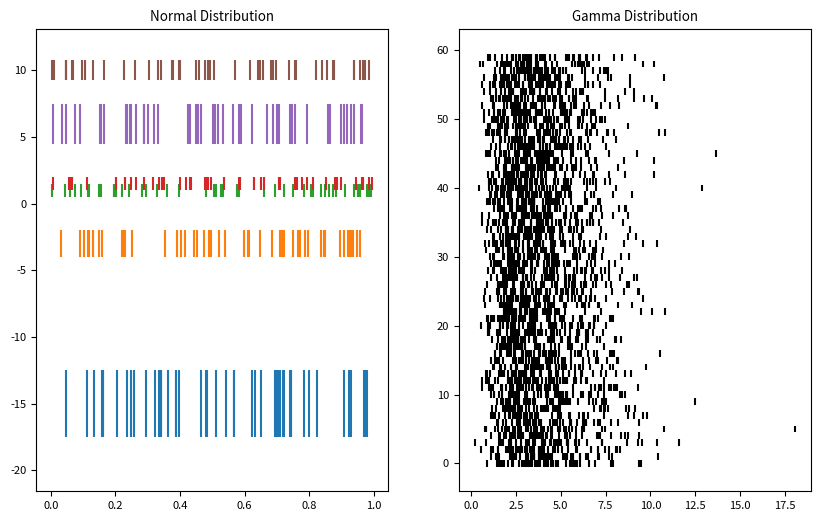

This chart was generated by the following Python code:
import matplotlib.pyplot as plt
import numpy as np
import matplotlib
matplotlib.rcParams['font.size'] = 8.0

# Fixing random state for reproducibility
np.random.seed(19680801)


# create random data
data1 = np.random.random([6, 50])

# set different colors for each set of positions
colors1 = ['C{}'.format(i) for i in range(6)]

# set different line properties for each set of positions
# note that some overlap	
lineoffsets1 = np.array([-15, -3, 1, 1.5, 6, 10])
linelengths1 = [5, 2, 1, 1, 3, 1.5]

fig, axs = plt.subplots(nrows = 1, ncols = 2, figsize = (10,6))

# create a horizontal plot
axs[0].eventplot(data1, colors=colors1, lineoffsets=lineoffsets1,
                    linelengths=linelengths1)

axs[0].set_title('Normal Distribution')

data2 = np.random.gamma(4, size=[60, 50])
colors2 = 'black'
lineoffsets2 = 1
linelengths2 = 1

axs[1].eventplot(data2, colors=colors2, lineoffsets=lineoffsets2,
                    linelengths=linelengths2)

axs[1].set_title('Gamma Distribution')

plt.show()